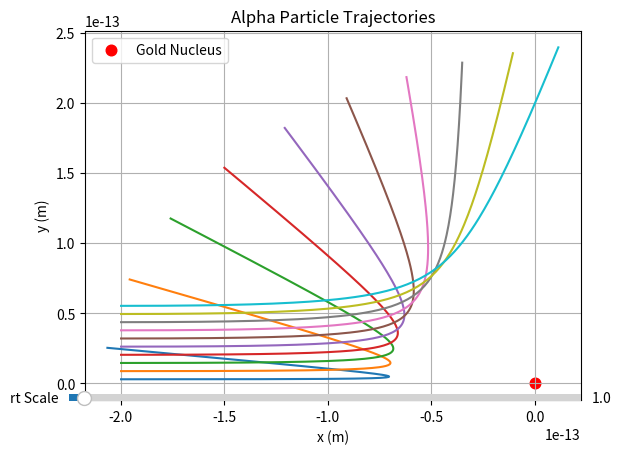

Generate this figure with matplotlib:
import math
import matplotlib.pyplot as plt
from matplotlib.widgets import Slider


AMU = 1.66e-27
CHARGE_unit = 1.6e-19
Q_alpha = 2.0 * CHARGE_unit
Q_target = 79.0 * CHARGE_unit
M_alpha = 4.0 * AMU
M_target = 197.0 * AMU
CK = 8.99e9  # 쿨롱 상수 (N·m²/C²)
dT = 1.0e-23  # 시간 간격
MAX_time = 4.0e-20  
V0 = 1.0e7  # 초기 속도

# 금 원자핵 반지름
BASE_RT = pow(197, 0.33333) * 1.0e-15
BB = BASE_RT / 2.0

def distance(a, b, c, d):
    return math.sqrt((a - c) * (a - c) + (b - d) * (b - d))

def acc(e, f, g, h):
    return e * (f - g) / (h * h * h)

def simulate_and_plot(rt_scale):
    
    trajectories = []

    cc = CK * Q_target * Q_alpha / M_alpha
    rt = BASE_RT * rt_scale

    # y0 값
    y0_values = [BB * i for i in range(1, 21, 2)]

    for y0 in y0_values:
        xa = -2e-13
        ya = y0
        vax = V0
        vay = 0.0
        xt = yt = vtx = vty = 0.0

        rr = distance(xa, ya, xt, yt)
        ax = acc(cc, xa, xt, rr)
        ay = acc(cc, ya, yt, rr)
        atx = -ax * M_alpha / M_target
        aty = -ay * M_alpha / M_target

        vax = vax + ax * dT 
        vay = vay + ay * dT 
        vtx = vtx + atx * dT 
        vty = vty + aty * dT

        trajectory = []

        time = 0.0
        output_step = 0

        while time < MAX_time:
            xa = xa + dT * vax
            ya = ya + dT * vay

            if (output_step % 30) == 0:
                trajectory.append((xa, ya))

            xt = xt + dT * vtx
            yt = yt + dT * vty
            rr = distance(xa, ya, xt, yt)

            if rr > rt:
                ax = acc(cc, xa, xt, rr)
                ay = acc(cc, ya, yt, rr)
            else:
                ax = acc(cc, xa, xt, rt)
                ay = acc(cc, ya, yt, rt)

            atx = -ax * M_alpha / M_target
            aty = -ay * M_alpha / M_target
            vax = vax + dT * ax
            vay = vay + dT * ay
            vtx = vtx + dT * atx
            vty = vty + dT * aty

            time = time + dT
            output_step += 1
        
        trajectories.append(trajectory)

    print("Simulation complete. Plotting the results.")

    #그래프 그리기
    fig, ax = plt.subplots()
    for trajectory in trajectories:
        x_vals = [point[0] for point in trajectory]
        y_vals = [point[1] for point in trajectory]
        ax.plot(x_vals, y_vals)

    # 금 원자핵의 위치를 점으로 표시, 크기 rt 값에 비례
    nucleus_size = rt * 1e16  
    ax.scatter([0], [0], color='red', s=nucleus_size, label='Gold Nucleus')

    ax.set_xlabel('x (m)')
    ax.set_ylabel('y (m)')
    ax.set_title('Alpha Particle Trajectories')
    ax.legend()
    ax.grid(True)

    plt.show()


fig, ax = plt.subplots()
plt.subplots_adjust(left=0.1, bottom=0.25)
simulate_and_plot(1)


axcolor = 'lightgoldenrodyellow'
ax_slider = plt.axes([0.1, 0.1, 0.8, 0.03], facecolor=axcolor)
slider = Slider(ax_slider, 'rt Scale', 0.1, 30.0, valinit=1)


def update(val):
    ax.clear()
    simulate_and_plot(slider.val)

slider.on_changed(update)

plt.show()
